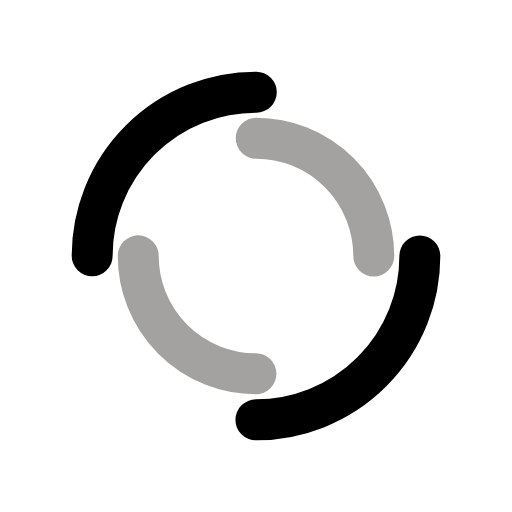
t = 0.00 s
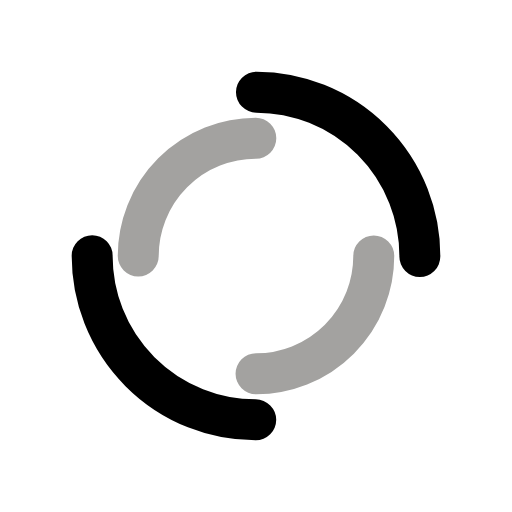
t = 0.39 s
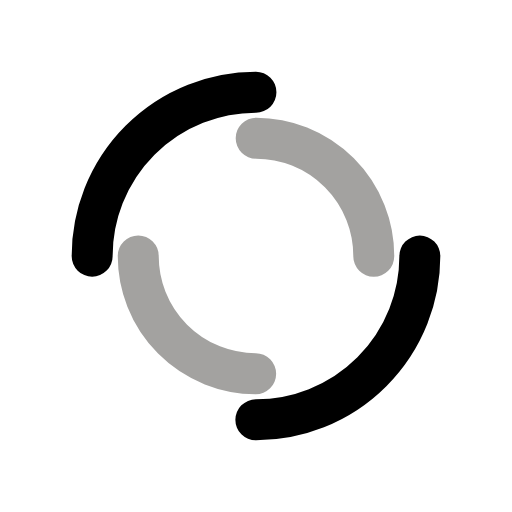
t = 0.77 s
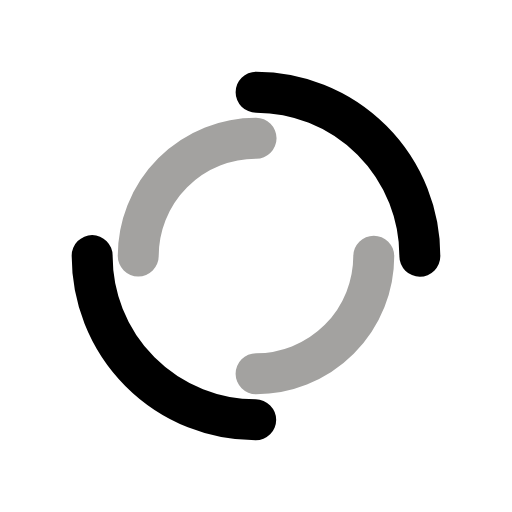
t = 1.15 s

The animated SVG that drew these frames (rendered in a browser with its animation timeline set to each time). Animation: 2 SMIL elements (animateTransform=2); one cycle of 1.54 s, repeats indefinitely.

<?xml version="1.0" encoding="utf-8"?>
<svg xmlns="http://www.w3.org/2000/svg" xmlns:xlink="http://www.w3.org/1999/xlink" style="margin: auto; background: none; display: block; shape-rendering: auto; animation-play-state: running; animation-delay: 0s;" width="200px" height="200px" viewBox="0 0 100 100" preserveAspectRatio="xMidYMid">
<circle cx="50" cy="50" r="32" stroke-width="8" stroke="#000000" stroke-dasharray="50.26548245743669 50.26548245743669" fill="none" stroke-linecap="round" style="animation-play-state: running; animation-delay: 0s;">
  <animateTransform attributeName="transform" type="rotate" dur="1.5384615384615383s" repeatCount="indefinite" keyTimes="0;1" values="0 50 50;360 50 50" style="animation-play-state: running; animation-delay: 0s;"></animateTransform>
</circle>
<circle cx="50" cy="50" r="23" stroke-width="8" stroke="#a3a2a0" stroke-dasharray="36.12831551628262 36.12831551628262" stroke-dashoffset="36.12831551628262" fill="none" stroke-linecap="round" style="animation-play-state: running; animation-delay: 0s;">
  <animateTransform attributeName="transform" type="rotate" dur="1.5384615384615383s" repeatCount="indefinite" keyTimes="0;1" values="0 50 50;-360 50 50" style="animation-play-state: running; animation-delay: 0s;"></animateTransform>
</circle>
<!-- [ldio] generated by https://loading.io/ --></svg>